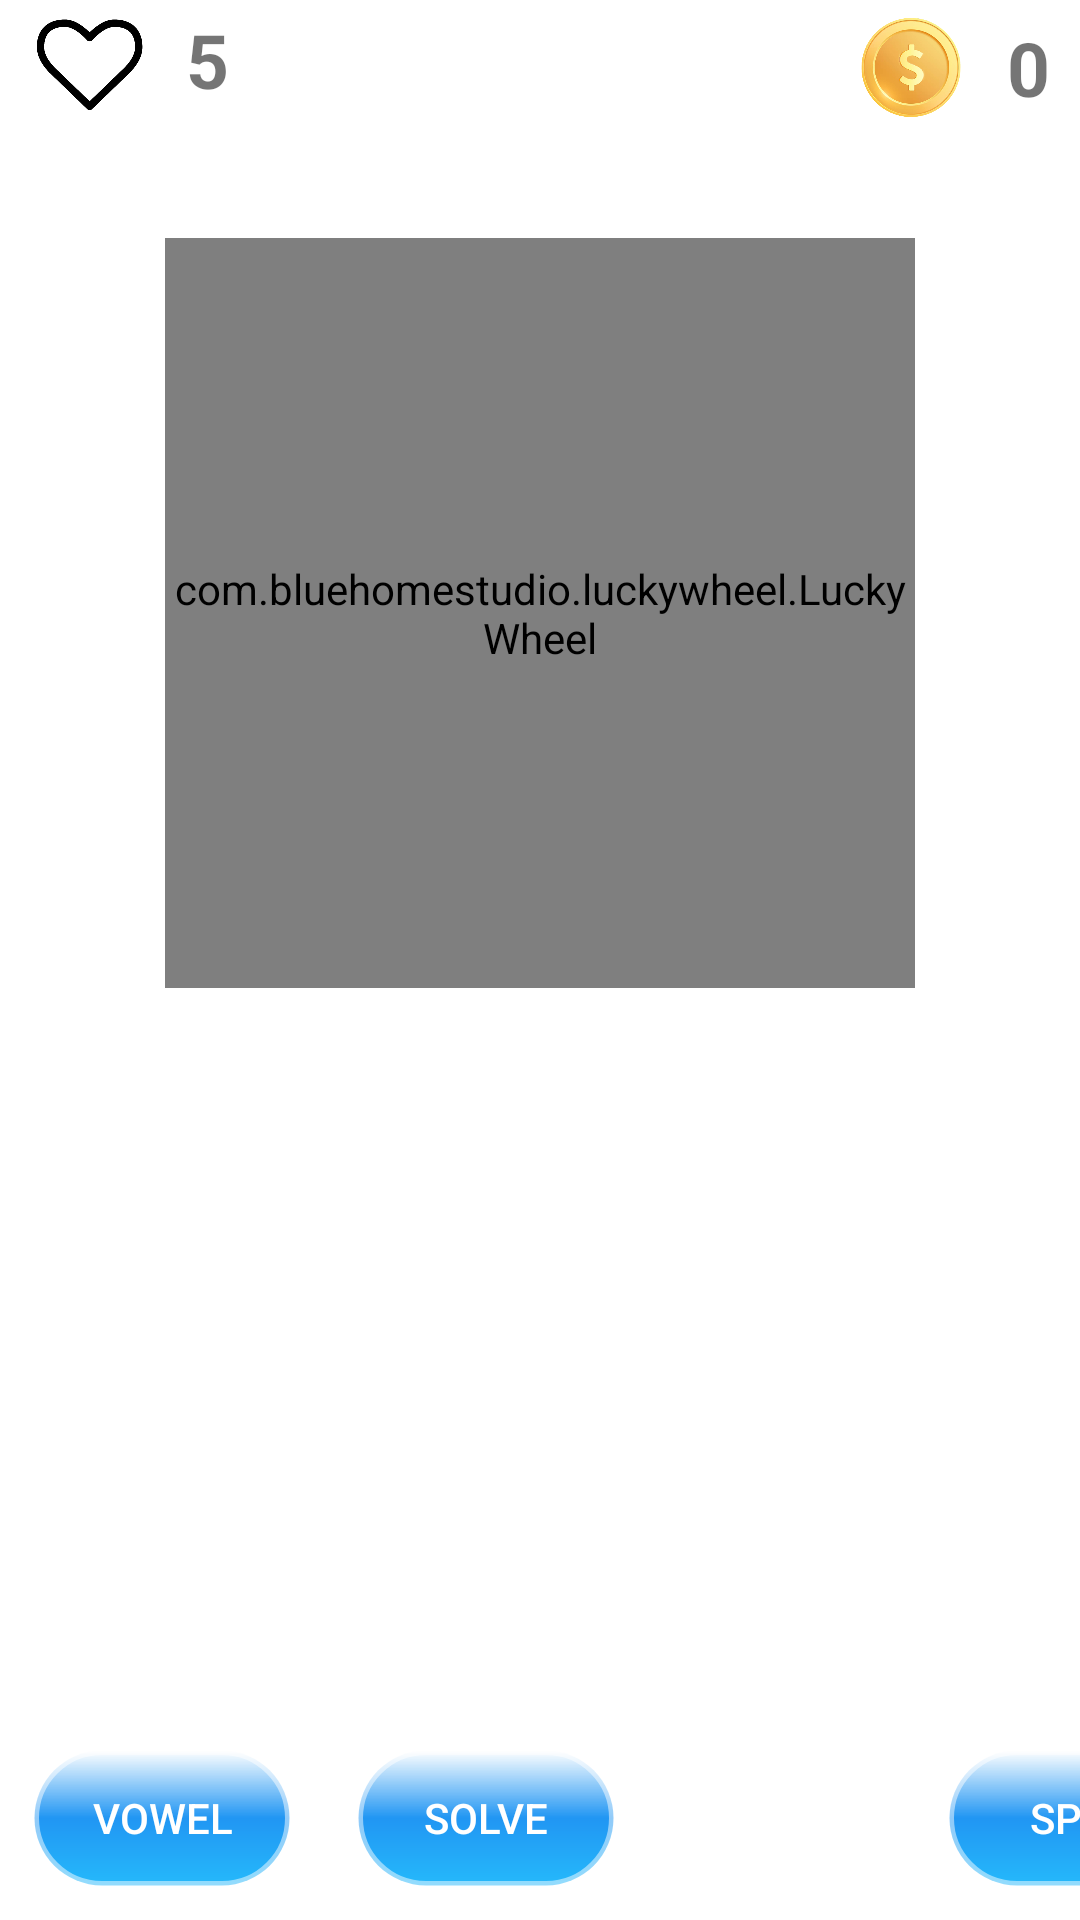

Here is an Android app screen rendered from its layout file. Give the layout XML and the strings, colors and styles it references.
<!-- AndroidManifest.xml: application theme Theme.The_wheel_of_Fortune -->
<!-- res/layout/activity_main.xml -->
<?xml version="1.0" encoding="utf-8"?>
<androidx.constraintlayout.widget.ConstraintLayout xmlns:android="http://schemas.android.com/apk/res/android"
    xmlns:app="http://schemas.android.com/apk/res-auto"
    xmlns:tools="http://schemas.android.com/tools"
    xmlns:LuckyWheel="http://schemas.android.com/apk/res-auto"
    android:layout_width="match_parent"
    android:layout_height="match_parent"
    tools:context=".MainActivity">
    <LinearLayout
        android:id="@+id/topL1"
        android:layout_width="wrap_content"
        android:layout_height="wrap_content"
        android:orientation="horizontal"
        android:layout_marginLeft="10dp"
        tools:ignore="MissingConstraints">
    <ImageView
        android:layout_width="60dp"
        android:layout_height="40dp"
        android:paddingTop="3dp"
        android:src="@drawable/heart"
        />

    <TextView
        android:id="@+id/lifeText"
        android:layout_width="wrap_content"
        android:layout_height="wrap_content"
        android:text="5"
        android:layout_gravity="center_vertical"
        android:textSize="25sp"
        android:layout_marginLeft="2dp"
        android:textStyle="bold"
      />
    </LinearLayout>
    <LinearLayout
        android:layout_width="wrap_content"
        android:layout_height="wrap_content"
        android:orientation="horizontal"
        app:layout_constraintEnd_toEndOf="parent"
        android:layout_marginRight="10dp"
        tools:ignore="MissingConstraints">
        <ImageView
            android:layout_width="60dp"
            android:layout_height="45dp"
            android:src="@drawable/coin"
            />

        <TextView
            android:id="@+id/coinText"
            android:layout_width="wrap_content"
            android:layout_height="wrap_content"
            android:layout_gravity="center_vertical"
            android:textSize="25sp"
            android:textStyle="bold"
            android:text="0"
            android:layout_marginLeft="2dp"
            />
    </LinearLayout>
    <TextView
        android:id="@+id/questionText"
        android:layout_width="wrap_content"
        android:layout_height="wrap_content"
        android:layout_gravity="center_vertical"
        android:textSize="14sp"
        app:layout_constraintTop_toBottomOf="@id/topL1"
        app:layout_constraintEnd_toEndOf="parent"
        app:layout_constraintStart_toStartOf="parent"
        android:layout_marginLeft="2dp"
        android:textStyle="bold"
        android:layout_marginTop="-20dp"
        android:layout_marginBottom="10dp"
        />

    <androidx.recyclerview.widget.RecyclerView
        android:id="@+id/recyclerView"
        android:layout_width="match_parent"
        android:layout_height="wrap_content"
        android:layout_marginLeft="30dp"
        android:layout_marginRight="30dp"
        android:layout_marginTop="20dp"
        app:layout_constraintEnd_toEndOf="parent"
        app:layout_constraintStart_toStartOf="parent"
        app:layout_constraintTop_toBottomOf="@id/questionText"
        tools:layout_editor_absoluteX="30dp" />
    <TextView
        android:id="@+id/timer"
        android:layout_width="wrap_content"
        android:layout_height="wrap_content"
        android:layout_gravity="center_vertical"
        android:textSize="14sp"
        android:textStyle="bold"
        android:textColor="@color/red"
        android:layout_marginTop="20dp"
        app:layout_constraintEnd_toEndOf="parent"
        app:layout_constraintTop_toBottomOf="@id/recyclerView"
        android:layout_marginEnd="@dimen/dp_20"
        android:layout_marginLeft="2dp"
        />


    <com.bluehomestudio.luckywheel.LuckyWheel
        android:id="@+id/lwv"
        android:layout_width="250dp"
        app:layout_constraintEnd_toEndOf="parent"
        app:layout_constraintStart_toStartOf="parent"
        android:layout_height="250dp"
        android:layout_marginTop="20dp"
        android:layout_centerInParent="true"
        LuckyWheel:image_padding="3dp"
        app:layout_constraintTop_toBottomOf="@id/recyclerView"
        LuckyWheel:background_color="@color/white" />
    <Button
        android:layout_width="wrap_content"
        android:layout_height="wrap_content"
        android:text="Spin"
        style="@style/PrimaryColoredButton"
        android:id="@+id/spin"
        app:layout_constraintLeft_toRightOf="@id/lwv"
        android:background="@drawable/button"
        app:layout_constraintBottom_toBottomOf="parent"
        android:layout_margin="10dp"
        />

    <LinearLayout
        android:layout_width="wrap_content"
        android:layout_height="wrap_content"
        android:orientation="horizontal"
        app:layout_constraintBottom_toBottomOf="parent"
        app:layout_constraintRight_toLeftOf="@id/lwv"
        app:layout_constraintStart_toStartOf="parent"
        >
        <Button
            style="@style/PrimaryColoredButton"
            android:layout_width="wrap_content"
            android:layout_height="wrap_content"
            android:text="Vowel"
            android:background="@drawable/button"
            android:id="@+id/vowel"
            app:layout_constraintBottom_toBottomOf="parent"
            app:layout_constraintEnd_toEndOf="parent"
            android:layout_margin="10dp"

            />
        <Button
            style="@style/PrimaryColoredButton"
            android:layout_width="wrap_content"
            android:layout_height="wrap_content"
            android:text="Solve"
            android:background="@drawable/button"
            android:id="@+id/solve"
            app:layout_constraintBottom_toBottomOf="parent"
            app:layout_constraintEnd_toEndOf="parent"
            android:layout_margin="10dp"
            />

    </LinearLayout>

</androidx.constraintlayout.widget.ConstraintLayout>
<!-- resources referenced by this layout -->
<resources>
  <color name="red">#FF0000</color>
  <color name="white">#FFFFFFFF</color>
  <dimen name="dp_20">20dp</dimen>
  <!-- drawable button (drawable) -->
  <?xml version="1.0" encoding="utf-8"?>
  <shape xmlns:android="http://schemas.android.com/apk/res/android">
      <stroke android:width="3dp"
          android:color="#80FFFFFF" />
  
      <corners android:radius="25dp" />
  
      <gradient android:angle="270"
          android:centerColor="#2196F3"
          android:endColor="#25B9FB"
          android:startColor="#90FFFFFF" />
  </shape>
  <!-- drawable coin: png bitmap (drawable, 109016 bytes) -->
  <!-- drawable heart: png bitmap (drawable, 27146 bytes) -->
  <style name="PrimaryColoredButton" parent="Base.Widget.AppCompat.Button.Colored">
          <item name="colorButtonNormal">@color/red</item>
          <item name="colorControlHighlight">@color/teal_200</item>
      </style>
  <style name="Theme.The_wheel_of_Fortune" parent="Theme.MaterialComponents.DayNight.NoActionBar">
          
          <item name="colorPrimary">@color/purple_500</item>
          <item name="colorPrimaryVariant">@color/purple_700</item>
          <item name="colorOnPrimary">@color/white</item>
          
          <item name="colorSecondary">@color/teal_200</item>
          <item name="colorSecondaryVariant">@color/teal_700</item>
          <item name="colorOnSecondary">@color/black</item>
          
          <item name="android:statusBarColor" tools:targetApi="l">?attr/colorPrimaryVariant</item>
  
          
      </style>
  <color name="teal_200">#FF03DAC5</color>
  <color name="purple_500">#FF6200EE</color>
  <color name="purple_700">#FF3700B3</color>
  <color name="teal_700">#FF018786</color>
  <color name="black">#FF000000</color>
</resources>
